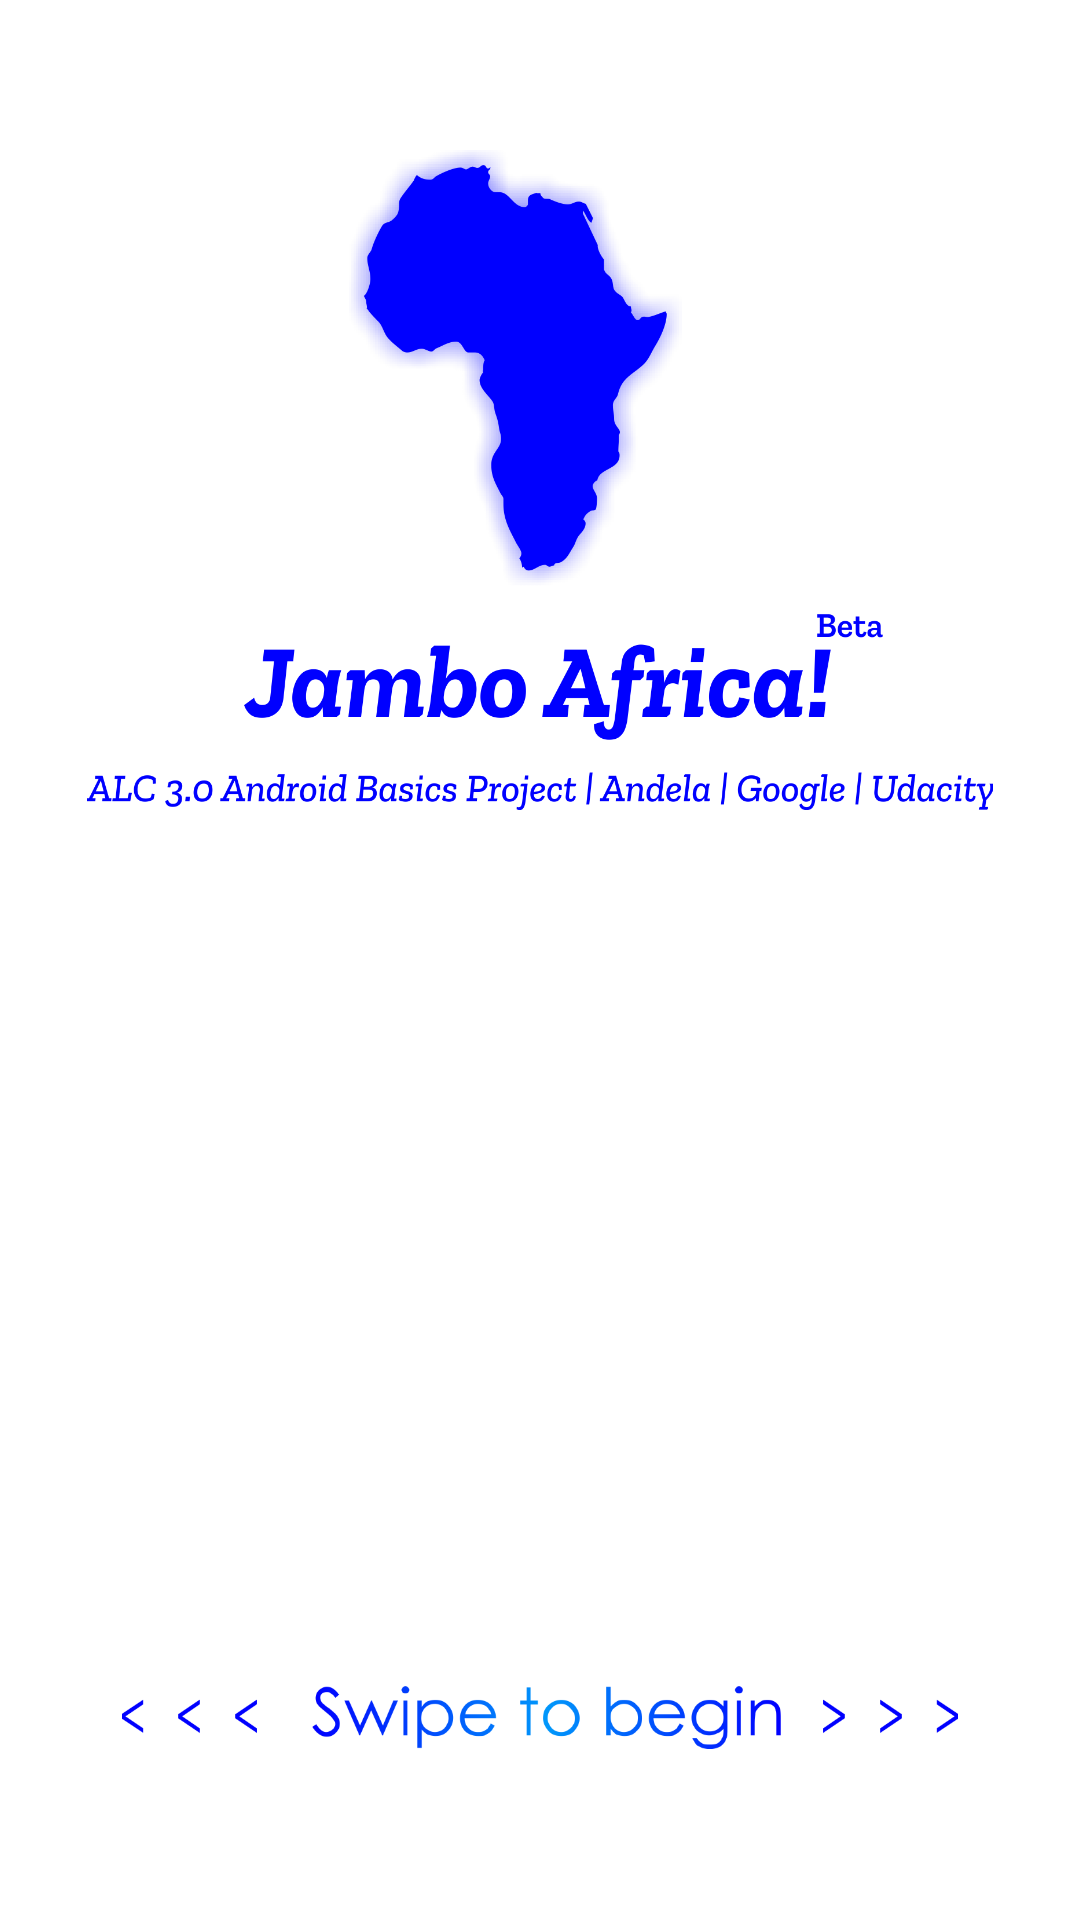

This screen was rendered from an Android layout file. Write that file and the resources it references.
<!-- AndroidManifest.xml: application theme AppTheme -->
<!-- res/layout/activity_loader.xml -->
<?xml version="1.0" encoding="utf-8"?>
<RelativeLayout
    xmlns:android="http://schemas.android.com/apk/res/android"
    android:layout_width="match_parent"
    android:layout_height="match_parent"
    android:orientation="vertical">

    <ImageView
        android:id="@+id/back"
        android:layout_width="match_parent"
        android:layout_height="match_parent"
        android:src="@drawable/loaderback"
        android:scaleType="fitXY"/>
    <LinearLayout
        android:layout_width="match_parent"
        android:layout_height="match_parent"
        android:orientation="vertical"
        android:background="#fff"
        android:weightSum="10">
        <ImageView
            android:layout_width="match_parent"
            android:layout_height="0dp"
            android:layout_weight="4"
            android:src="@drawable/loadermain"
            android:layout_marginTop="50dp"
            android:layout_gravity="center_vertical"/>
        <TextView
            android:layout_width="match_parent"
            android:layout_height="0dp"
            android:layout_weight="5"/>
        <ImageView
            android:layout_width="match_parent"
            android:layout_height="0dp"
            android:layout_weight="1"
            android:textColor="#0000ff"
            android:src="@drawable/swipe"
            android:padding="17dp"
            android:layout_marginBottom="40dp"
            android:gravity="center_horizontal" />

    </LinearLayout>

</RelativeLayout>
<!-- resources referenced by this layout -->
<resources>
  <!-- drawable loaderback: png bitmap (drawable, 6043 bytes) -->
  <!-- drawable loadermain: png bitmap (drawable, 115343 bytes) -->
  <!-- drawable swipe: png bitmap (drawable, 29071 bytes) -->
  <style name="AppTheme" parent="Theme.AppCompat.Light.DarkActionBar">
          
          <item name="colorPrimary">@color/colorPrimary</item>
          <item name="colorPrimaryDark">#0000ff</item>
          <item name="windowActionBar">false</item>
          <item name="windowNoTitle">true</item>
          <item name="colorAccent">@color/colorAccent</item>
      </style>
  <!-- not gathered from this repository: default colours our renderer supplied (Android Studio template values) -->
  <color name="colorPrimary">#FF6200EE</color>
  <color name="colorAccent">#FF03DAC5</color>
</resources>
